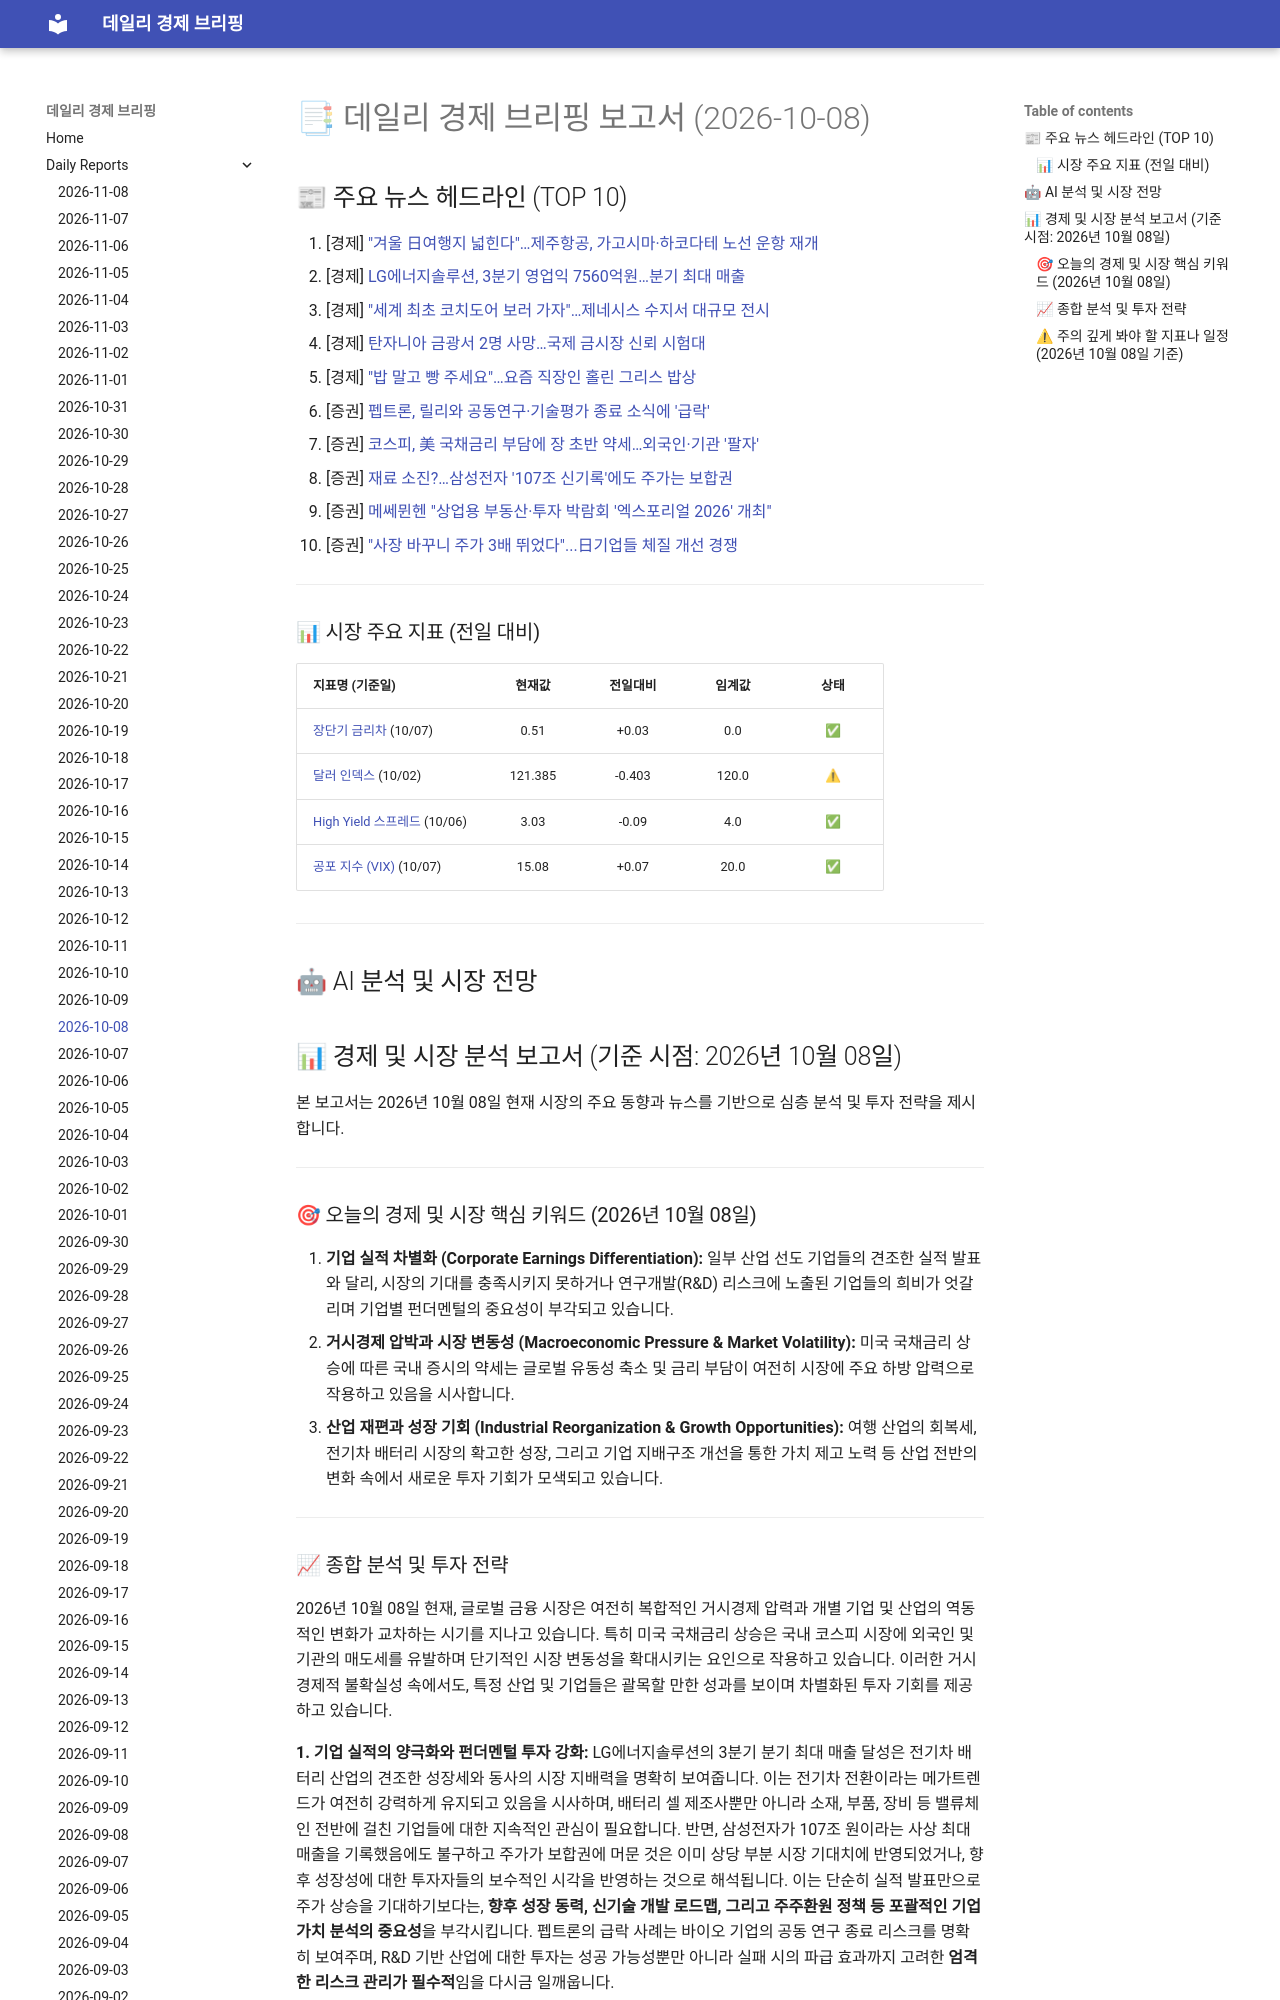

repository: 4610162/daily_news · page: reports/2026-10-08/index.html · generator: mkdocs

# 📑 데일리 경제 브리핑 보고서 (2026-10-08)

## 📰 주요 뉴스 헤드라인 (TOP 10)
1. [경제] ["겨울 日여행지 넓힌다"…제주항공, 가고시마·하코다테 노선 운항 재개](https://www.hankyung.com/article/202610080128g)
2. [경제] [LG에너지솔루션, 3분기 영업익 7560억원…분기 최대 매출](https://www.hankyung.com/article/202610080287g)
3. [경제] ["세계 최초 코치도어 보러 가자"…제네시스 수지서 대규모 전시](https://www.hankyung.com/article/202610080228g)
4. [경제] [탄자니아 금광서 2명 사망…국제 금시장 신뢰 시험대](https://www.hankyung.com/article/202610080169i)
5. [경제] ["밥 말고 빵 주세요"…요즘 직장인 홀린 그리스 밥상](https://www.hankyung.com/article/202610080013g)
6. [증권] [펩트론, 릴리와 공동연구·기술평가 종료 소식에 '급락'](https://www.hankyung.com/article/2026100801556)
7. [증권] [코스피, 美 국채금리 부담에 장 초반 약세…외국인·기관 '팔자'](https://www.hankyung.com/article/2026100801166)
8. [증권] [재료 소진?…삼성전자 '107조 신기록'에도 주가는 보합권](https://www.hankyung.com/article/2026100800876)
9. [증권] [메쎄뮌헨 "상업용 부동산·투자 박람회 '엑스포리얼 2026' 개최"](https://www.hankyung.com/article/2026100800606)
10. [증권] ["사장 바꾸니 주가 3배 뛰었다"...日기업들 체질 개선 경쟁](https://www.hankyung.com/article/202610080002i)

---

### 📊 시장 주요 지표 (전일 대비)
| 지표명 (기준일) | 현재값 | 전일대비 | 임계값 | 상태 |
| :--- | :---: | :---: | :---: | :---: |
| [장단기 금리차](https://fred.stlouisfed.org/series/T10Y2Y) (10/07) | 0.51 | +0.03 | 0.0 | ✅ |
| [달러 인덱스](https://fred.stlouisfed.org/series/DTWEXBGS) (10/02) | 121.385 | -0.403 | 120.0 | ⚠ |
| [High Yield 스프레드](https://fred.stlouisfed.org/series/BAMLH0A0HYM2) (10/06) | 3.03 | -0.09 | 4.0 | ✅ |
| [공포 지수 (VIX)](https://finance.yahoo.com/quote/%5EVIX) (10/07) | 15.08 | +0.07 | 20.0 | ✅ |



---
